Run: headless pygame with SDL's dummy video driver; simulated clock (each Clock.tick advances the game by its frame time, no real sleeping); random seed 0; keys injected as events and as key.get_pressed() state; mouse plan: one left click at the window centre at the start of phase 2, then a move to the lower-right quarter at the start of phase 3.
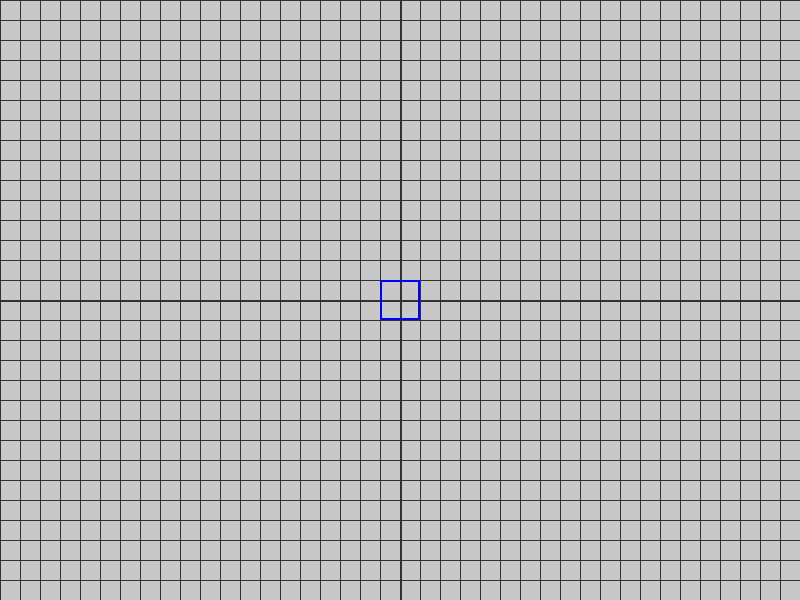
Frame 1 of 4 · flips 1–60 · no input
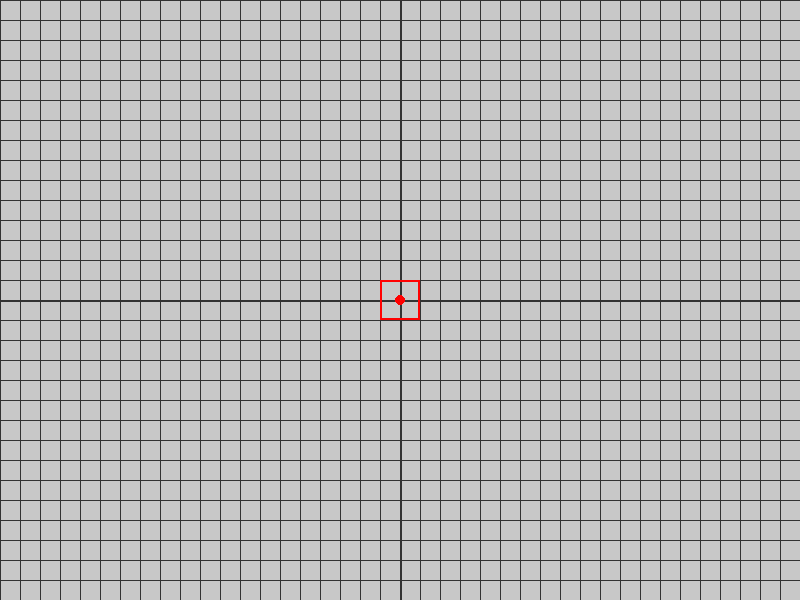
Frame 2 of 4 · flips 61–180 · clicked the window centre · tapped SPACE, RETURN · held RIGHT (→), D
Frame 3 of 4 · flips 181–300 · moved the mouse to the lower-right quarter · held DOWN (↓), S · screen unchanged from frame 2, image omitted
Frame 4 of 4 · flips 301–420 · held LEFT (←), A, UP (↑), W · screen unchanged from frame 3, image omitted

The pygame program that drew these frames:

import pygame
import sys

SCREEN_WIDTH = 800
SCREEN_HEIGHT = 600
GRID_SIZE = 20
BACKGROUND_COLOR = (200, 200, 200)
GRID_COLOR = (50, 50, 50)
POINT_COLOR = (255, 0, 0)
SQUARE_COLOR = (0, 0, 255)
SQUARE_ACTIVE_COLOR = (0, 255, 0)
SQUARE_INACTIVE_COLOR = (255, 0, 0)

def draw_grid(screen):
    for x in range(0, SCREEN_WIDTH, GRID_SIZE):
        pygame.draw.line(screen, GRID_COLOR, (x, 0), (x, SCREEN_HEIGHT), 1)
    for y in range(0, SCREEN_HEIGHT, GRID_SIZE):
        pygame.draw.line(screen, GRID_COLOR, (0, y), (SCREEN_WIDTH, y), 1)
    pygame.draw.line(screen, GRID_COLOR, (SCREEN_WIDTH // 2, 0), (SCREEN_WIDTH // 2, SCREEN_HEIGHT), 2)
    pygame.draw.line(screen, GRID_COLOR, (0, SCREEN_HEIGHT // 2), (SCREEN_WIDTH, SCREEN_HEIGHT // 2), 2)

def transform_coordinates(x, y):
    return SCREEN_WIDTH // 2 + x * GRID_SIZE, SCREEN_HEIGHT // 2 - y * GRID_SIZE

def draw_points(screen, points):
    for point in points:
        transformed_point = transform_coordinates(point[0], point[1])
        pygame.draw.circle(screen, POINT_COLOR, transformed_point, 5)

def draw_square(screen, square, color):
    pygame.draw.rect(screen, color, square["rect"], 2)

def check_collision(square, points):
    for point in points:
        px, py = transform_coordinates(point[0], point[1])
        if square["rect"].x <= px <= square["rect"].x + square["rect"].width and square["rect"].y <= py <= square["rect"].y + square["rect"].height:
            return True
    return False

def toggle_point(points, grid_x, grid_y):
    point = (grid_x, grid_y)
    if point in points:
        points.remove(point)
    else:
        points.append(point)

def check_square_corners(square, points):
    corners = [
        (square["rect"].x, square["rect"].y),  
        (square["rect"].x + square["rect"].width, square["rect"].y),
        (square["rect"].x, square["rect"].y + square["rect"].height),
        (square["rect"].x + square["rect"].width, square["rect"].y + square["rect"].height),
    ]

    for corner in corners:
        corner_grid_x = (corner[0] - SCREEN_WIDTH // 2) // GRID_SIZE
        corner_grid_y = -(corner[1] - SCREEN_HEIGHT // 2) // GRID_SIZE
        if (corner_grid_x, corner_grid_y) not in points:
            return False
    return True

pygame.init()
screen = pygame.display.set_mode((SCREEN_WIDTH, SCREEN_HEIGHT))
pygame.display.set_caption("github.com/kamilGie/ASRT-WDI")
clock = pygame.time.Clock()

points = []

square = {
    "rect": pygame.Rect(SCREEN_WIDTH // 2, SCREEN_HEIGHT // 2, 0, 0),
    "growth_rate": GRID_SIZE,
    "active": True,
    "size": 0,
}

last_update_time = pygame.time.get_ticks()

while True:
    for event in pygame.event.get():
        if event.type == pygame.QUIT:
            pygame.quit()
            sys.exit()
        if event.type == pygame.MOUSEBUTTONDOWN:
            mouse_x, mouse_y = event.pos
            grid_x = (mouse_x - SCREEN_WIDTH // 2) // GRID_SIZE
            grid_y = -(mouse_y - SCREEN_HEIGHT // 2) // GRID_SIZE
            toggle_point(points, grid_x, grid_y)
        if event.type == pygame.KEYDOWN:
            if event.key == pygame.K_SPACE:
                square["rect"] = pygame.Rect(SCREEN_WIDTH // 2, SCREEN_HEIGHT // 2, 0, 0)
                square["active"] = True
                square["size"] = 0
            if event.key == pygame.K_r:
                points = []

    current_time = pygame.time.get_ticks()
    if current_time - last_update_time > 700:
        last_update_time = current_time
        if square["active"]:
            square["size"] += 1
            square["rect"] = pygame.Rect(
                SCREEN_WIDTH // 2 - square["growth_rate"] * square["size"],
                SCREEN_HEIGHT // 2 - square["growth_rate"] * square["size"],
                square["growth_rate"] * (2 * square["size"]),
                square["growth_rate"] * (2 * square["size"]),
            )
            if check_collision(square, points):
                square["active"] = False

    square_color = SQUARE_COLOR

    if not square["active"]:
        if check_square_corners(square, points):
            square_color = SQUARE_ACTIVE_COLOR
        else:
            square_color = SQUARE_INACTIVE_COLOR

    screen.fill(BACKGROUND_COLOR)
    draw_grid(screen)
    draw_points(screen, points)
    draw_square(screen, square, square_color)
    pygame.display.flip()
    clock.tick(60)
